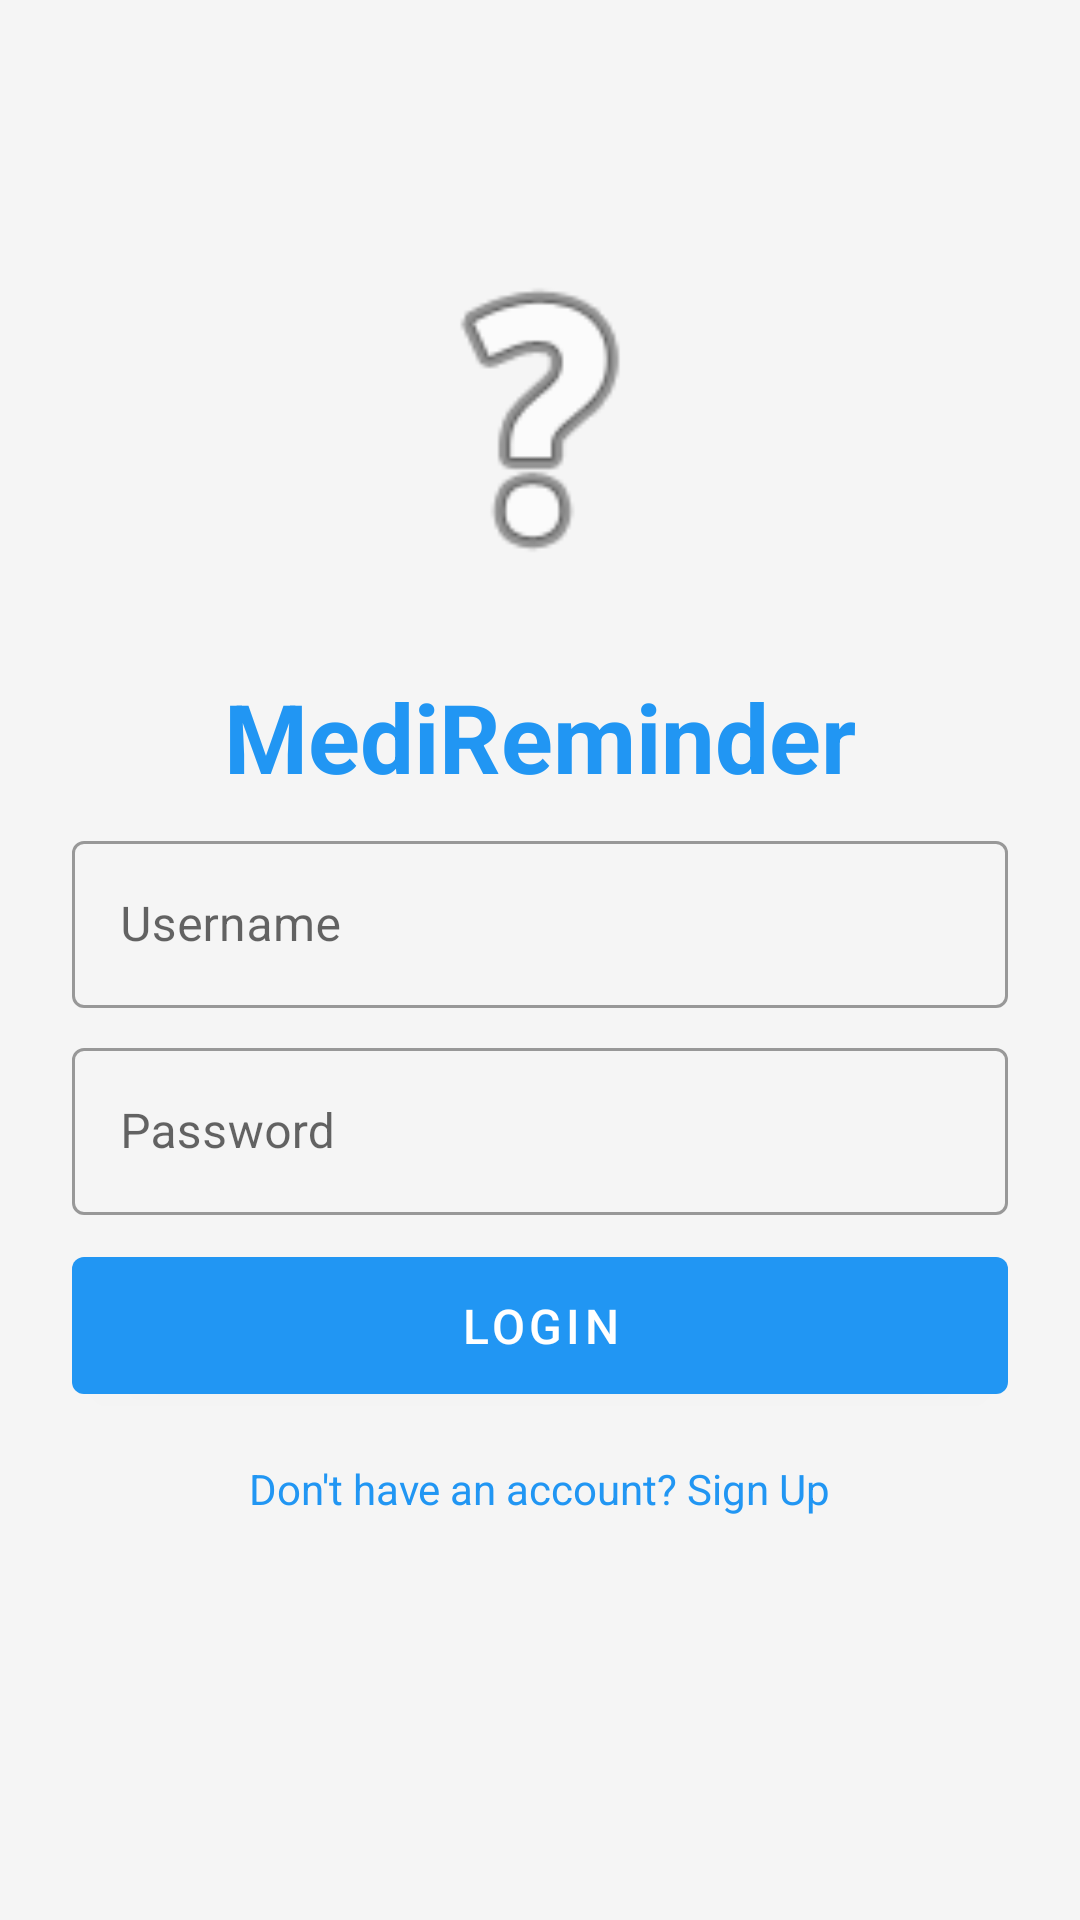

Write the Android layout XML for this screen, with the resource values it uses.
<!-- AndroidManifest.xml: application theme AppTheme -->
<!-- res/layout/activity_login.xml -->
<?xml version="1.0" encoding="utf-8"?>
<androidx.constraintlayout.widget.ConstraintLayout xmlns:android="http://schemas.android.com/apk/res/android"
    xmlns:app="http://schemas.android.com/apk/res-auto"
    xmlns:tools="http://schemas.android.com/tools"
    android:layout_width="match_parent"
    android:layout_height="match_parent"
    android:background="@color/background"
    android:padding="16dp"
    tools:context=".activities.LoginActivity">

    <ImageView
        android:id="@+id/logo"
        android:layout_width="120dp"
        android:layout_height="120dp"
        android:layout_marginTop="64dp"
        android:src="@android:drawable/ic_menu_help"
        android:contentDescription="@string/app_name"
        app:layout_constraintEnd_toEndOf="parent"
        app:layout_constraintStart_toStartOf="parent"
        app:layout_constraintTop_toTopOf="parent" />

    <TextView
        android:id="@+id/titleText"
        android:layout_width="wrap_content"
        android:layout_height="wrap_content"
        android:layout_marginTop="24dp"
        android:text="@string/app_name"
        android:textColor="@color/primary"
        android:textSize="32sp"
        android:textStyle="bold"
        app:layout_constraintEnd_toEndOf="parent"
        app:layout_constraintStart_toStartOf="parent"
        app:layout_constraintTop_toBottomOf="@+id/logo" />

    <com.google.android.material.textfield.TextInputLayout
        android:id="@+id/usernameLayout"
        style="@style/TextInputLayout"
        android:layout_width="match_parent"
        android:layout_height="wrap_content"
        android:layout_marginTop="48dp"
        android:hint="@string/username_hint"
        app:layout_constraintEnd_toEndOf="parent"
        app:layout_constraintStart_toStartOf="parent"
        app:layout_constraintTop_toBottomOf="@+id/titleText">

        <com.google.android.material.textfield.TextInputEditText
            android:id="@+id/usernameEditText"
            android:layout_width="match_parent"
            android:layout_height="wrap_content"
            android:inputType="text"
            android:maxLines="1" />
    </com.google.android.material.textfield.TextInputLayout>

    <com.google.android.material.textfield.TextInputLayout
        android:id="@+id/passwordLayout"
        style="@style/TextInputLayout"
        android:layout_width="match_parent"
        android:layout_height="wrap_content"
        android:hint="@string/password_hint"
        app:layout_constraintEnd_toEndOf="parent"
        app:layout_constraintStart_toStartOf="parent"
        app:layout_constraintTop_toBottomOf="@+id/usernameLayout">

        <com.google.android.material.textfield.TextInputEditText
            android:id="@+id/passwordEditText"
            android:layout_width="match_parent"
            android:layout_height="wrap_content"
            android:inputType="textPassword"
            android:maxLines="1" />
    </com.google.android.material.textfield.TextInputLayout>

    <com.google.android.material.button.MaterialButton
        android:id="@+id/loginButton"
        style="@style/PrimaryButton"
        android:layout_width="match_parent"
        android:layout_height="wrap_content"
        android:text="@string/login_button"
        app:layout_constraintEnd_toEndOf="parent"
        app:layout_constraintStart_toStartOf="parent"
        app:layout_constraintTop_toBottomOf="@+id/passwordLayout" />

    <TextView
        android:id="@+id/signupLink"
        android:layout_width="wrap_content"
        android:layout_height="wrap_content"
        android:layout_marginTop="16dp"
        android:text="@string/signup_link"
        android:textColor="@color/primary"
        android:textSize="14sp"
        app:layout_constraintEnd_toEndOf="parent"
        app:layout_constraintStart_toStartOf="parent"
        app:layout_constraintTop_toBottomOf="@+id/loginButton" />
</androidx.constraintlayout.widget.ConstraintLayout>
<!-- resources referenced by this layout -->
<resources>
  <color name="background">#F5F5F5</color>
  <color name="primary">#2196F3</color>
  <string name="app_name">MediReminder</string>
  <string name="login_button">Login</string>
  <string name="password_hint">Password</string>
  <string name="signup_link">Don\'t have an account? Sign Up</string>
  <string name="username_hint">Username</string>
  <style name="PrimaryButton" parent="Widget.MaterialComponents.Button">
          <item name="android:layout_margin">8dp</item>
          <item name="android:padding">12dp</item>
          <item name="android:textSize">16sp</item>
          <item name="android:textColor">@color/white</item>
          <item name="backgroundTint">@color/primary</item>
      </style>
  <style name="TextInputLayout" parent="Widget.MaterialComponents.TextInputLayout.OutlinedBox">
          <item name="android:layout_margin">8dp</item>
      </style>
  <style name="AppTheme" parent="Theme.MaterialComponents.DayNight.DarkActionBar">
          <item name="colorPrimary">@color/primary</item>
          <item name="colorPrimaryDark">@color/primary_dark</item>
          <item name="colorAccent">@color/accent</item>
          <item name="android:windowBackground">@color/background</item>
      </style>
  <color name="white">#FFFFFFFF</color>
  <color name="primary_dark">#1976D2</color>
  <color name="accent">#FF4081</color>
</resources>
